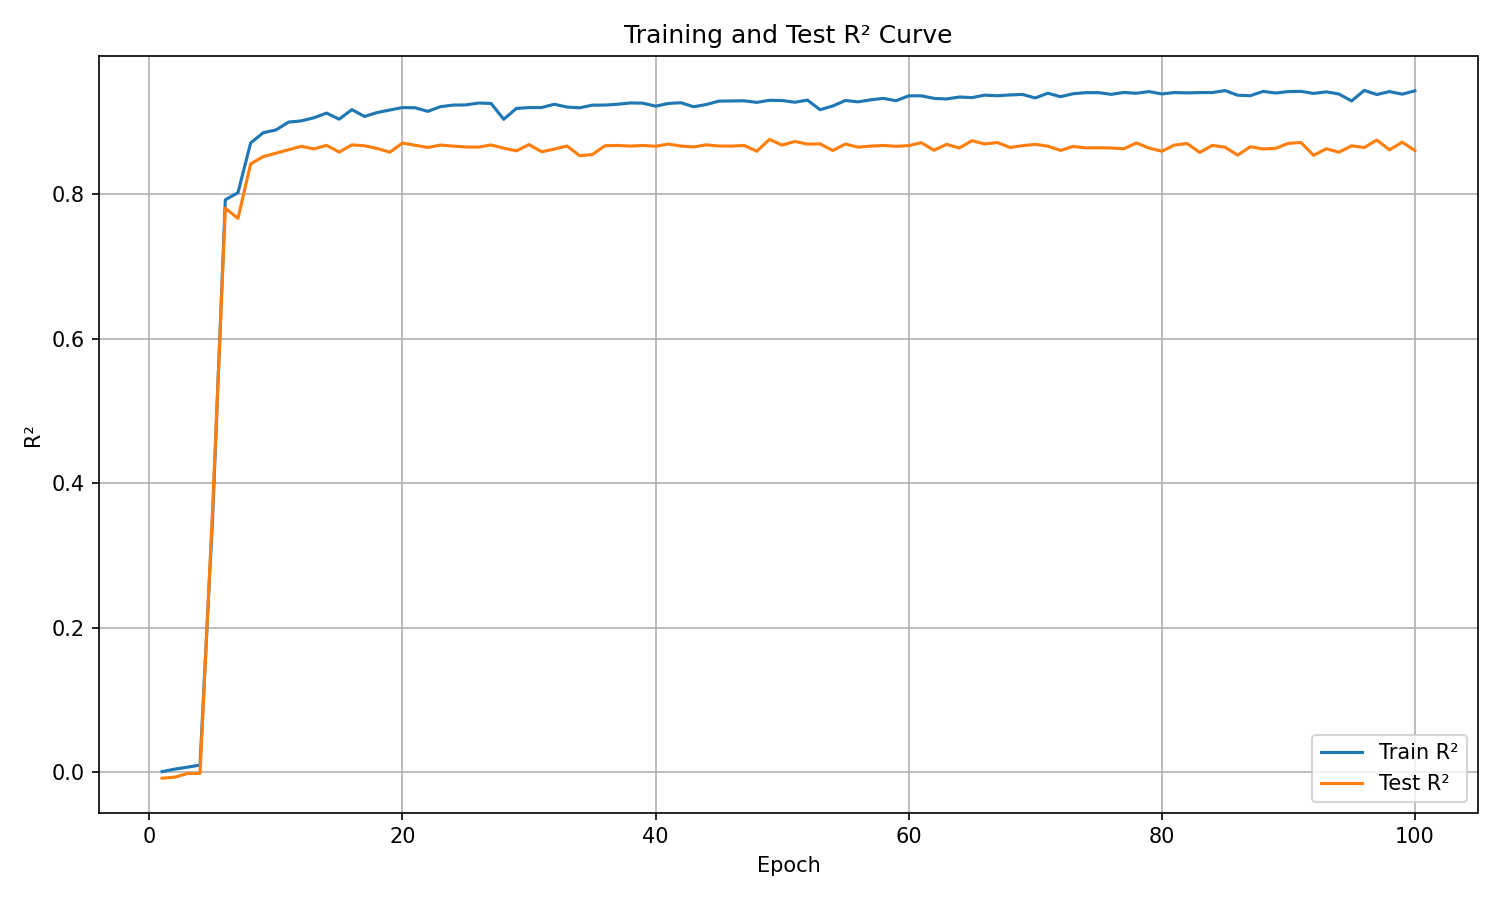

Source data for this figure (header and first rows):
epoch, train_r², test_r²
1, 0.0008607, -0.008191
2, 0.004336, -0.006815
3, 0.007006, -0.001724
4, 0.00998, -0.001542
5, 0.3551, 0.366
6, 0.7923, 0.7807
7, 0.8022, 0.7666
8, 0.871, 0.8421
9, 0.8852, 0.8521
10, 0.889, 0.8569
11, 0.8999, 0.8616
12, 0.9015, 0.8664
13, 0.9059, 0.8627
14, 0.9123, 0.8677
15, 0.9039, 0.8584
16, 0.9171, 0.8683
17, 0.9077, 0.8671
18, 0.9131, 0.8634
19, 0.9166, 0.8582
20, 0.92, 0.8709
21, 0.9197, 0.8678
22, 0.9147, 0.8647
23, 0.9212, 0.8681
24, 0.9234, 0.8667
25, 0.9237, 0.8654
26, 0.9263, 0.8652
27, 0.9257, 0.8682
28, 0.9038, 0.8638
29, 0.9188, 0.8601
30, 0.92, 0.8688
31, 0.92, 0.8588
32, 0.9246, 0.8625
33, 0.9207, 0.8668
34, 0.9196, 0.8534
35, 0.9233, 0.855
36, 0.9234, 0.8672
37, 0.9246, 0.8676
38, 0.9264, 0.8667
39, 0.9261, 0.8676
40, 0.9219, 0.8664
41, 0.9256, 0.8695
42, 0.9267, 0.8668
43, 0.9211, 0.8655
44, 0.9242, 0.8684
45, 0.9289, 0.8668
46, 0.9291, 0.8667
47, 0.9294, 0.8676
48, 0.9272, 0.8596
49, 0.93, 0.8759
50, 0.9297, 0.868
51, 0.9273, 0.8731
52, 0.9303, 0.8694
53, 0.917, 0.8697
54, 0.9222, 0.8606
55, 0.9298, 0.8695
56, 0.9279, 0.8652
57, 0.9307, 0.8667
58, 0.9327, 0.8676
59, 0.9294, 0.8664
60, 0.9362, 0.8673
... 40 more rows
